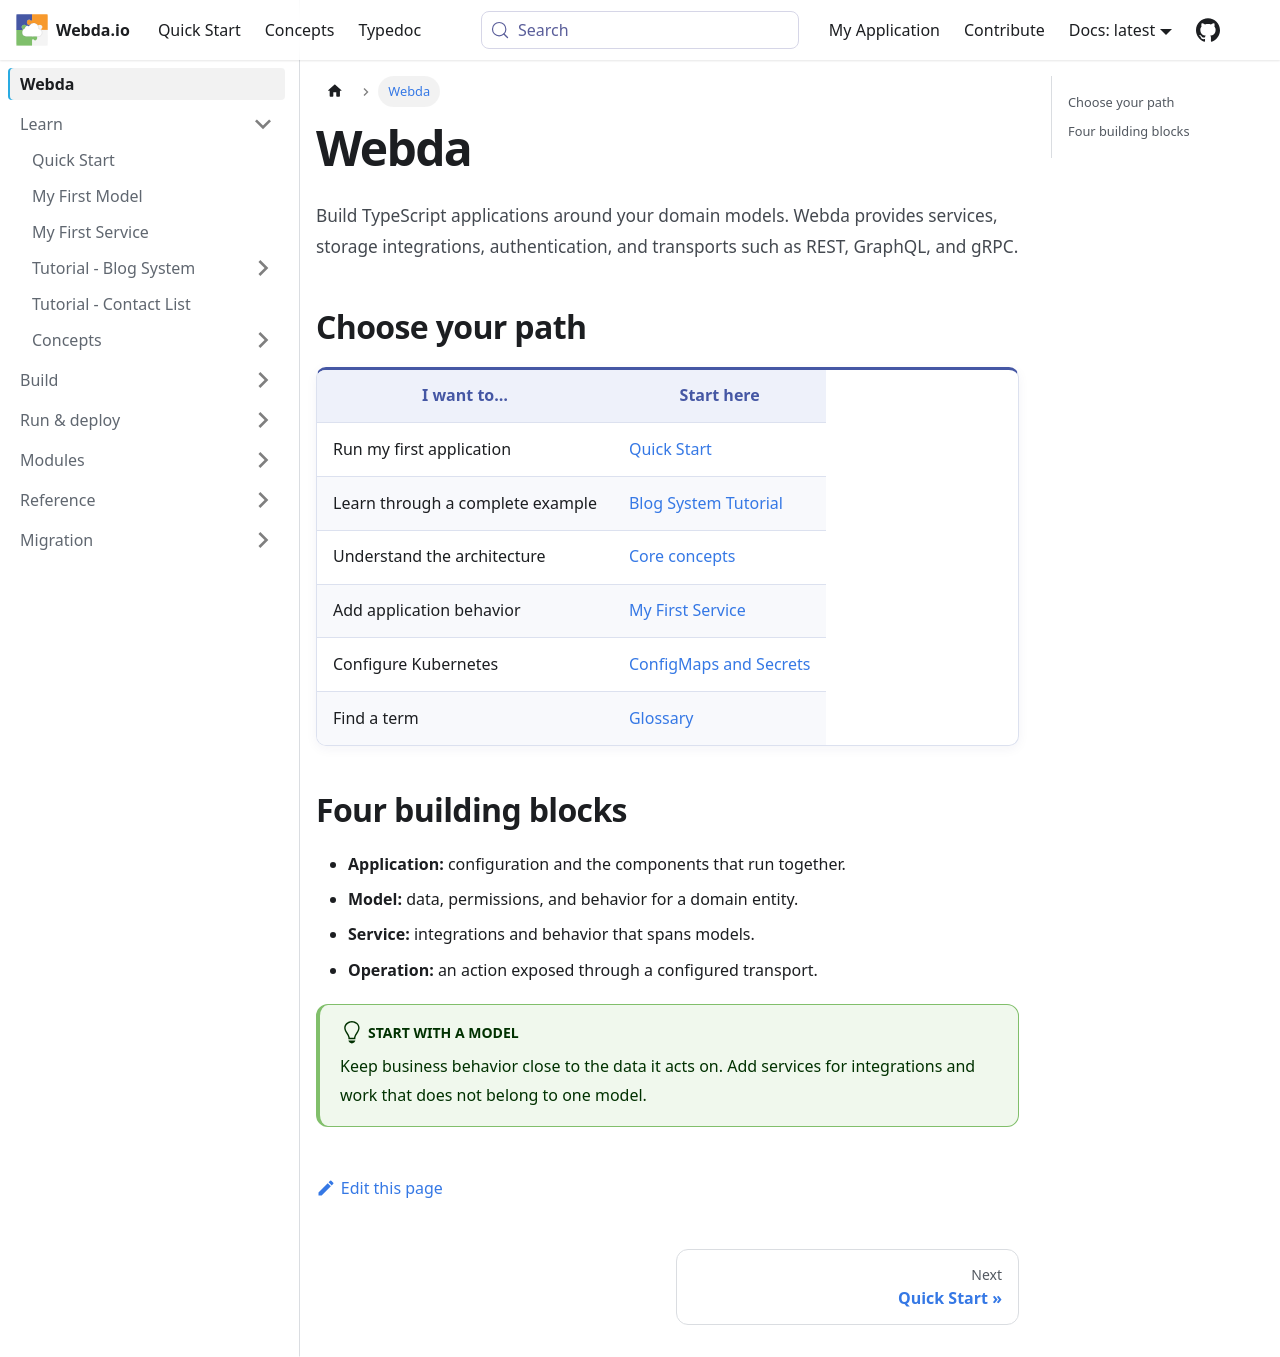

repository: loopingz/webda.io · page: docs/Intro/index.html · generator: docusaurus

# Webda

Build TypeScript applications around your domain models. Webda provides services, storage integrations, authentication, and transports such as REST, GraphQL, and gRPC.

## Choose your path

| I want to…                       | Start here                                                              |
| -------------------------------- | ----------------------------------------------------------------------- |
| Run my first application         | [Quick Start](./QuickStart/QuickStart.mdx)                               |
| Learn through a complete example | [Blog System Tutorial](./QuickStart/Tutorial-BlogSystem/00-Overview.md) |
| Understand the architecture      | [Core concepts](./Concepts/Concepts.md)                                 |
| Add application behavior         | [My First Service](./QuickStart/FirstService.md)                        |
| Configure Kubernetes             | [ConfigMaps and Secrets](./Deployments/Kubernetes/ConfigMap.md)         |
| Find a term                      | [Glossary](./Glossary.md)                                               |

## Four building blocks

- **Application:** configuration and the components that run together.
- **Model:** data, permissions, and behavior for a domain entity.
- **Service:** integrations and behavior that spans models.
- **Operation:** an action exposed through a configured transport.

:::tip Start with a model
Keep business behavior close to the data it acts on. Add services for integrations and work that does not belong to one model.
:::
